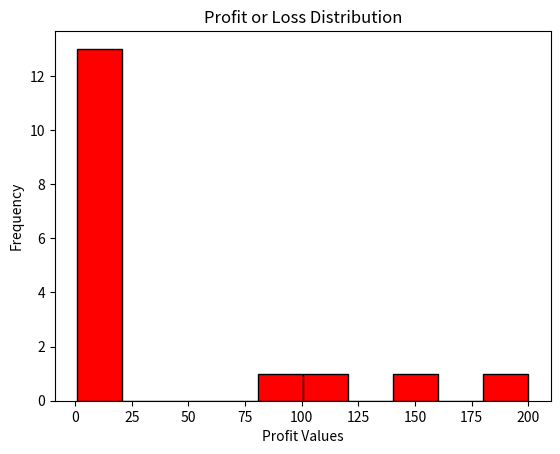
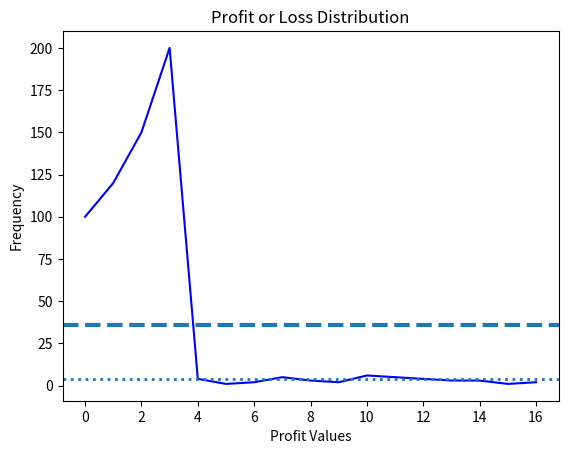

The script that saved these images, in order:
# -*- coding: utf-8 -*-
"""kurtosis.ipynb

Automatically generated by Colab.

Original file is located at
    https://colab.research.google.com/drive/18PeGtgOQ11Fhyo9Sl_FnrIlARwZ9jdI2
"""

import numpy as np
from scipy.stats import kurtosis as k
profits=([100,120,150,200,4,1,2,5,3,2,6,5,4,3,3,1,2])
kurto=k(profits,fisher=True)
kurto1=k(profits,fisher=False)
mean_value=np.mean(profits)
max_value=max(profits)
min_value=min(profits)
if(kurto>0):
    print("heavy tail more distribution")
    if(max_value-mean_value)>(mean_value-min_value):
        print("big profits")
    else:
        print("big loss")
elif(kurto<0):
    print("low tail less distribution and low profit/loss")
else:
    print("normal distribution and normal profit/loss")

import matplotlib.pyplot as plt
plt.hist(profits, color="red", edgecolor="black")
plt.title("Profit or Loss Distribution")
plt.xlabel("Profit Values")
plt.ylabel("Frequency")
plt.show()

mean_val=np.mean(profits)
median_val=np.median(profits)
mean_val

plt.plot(profits, color="blue")
plt.title("Profit or Loss Distribution")
plt.xlabel("Profit Values")
plt.ylabel("Frequency")
plt.axhline(mean_val, linestyle="--", linewidth=3)
plt.axhline(median_val, linestyle="dotted", linewidth=2)
plt.show()

import numpy as np
from scipy.stats import kurtosis as k

# Platykurtic data (values spread out evenly)
sales = [10, 12, 15, 18, 20, 23, 25, 27, 30]

kurto = k(sales, fisher=True)

print("Kurtosis Value =", kurto)

if kurto < 0:
    print("Platykurtic → Light tail, low variation")
else:
    print("Not Platykurtic")

import numpy as np
from scipy.stats import kurtosis as k

# Mesokurtic data (normal distribution-like)
heights = [10, 12, 14, 15, 16, 15, 14, 12, 10]
kurto = k(heights, fisher=True)

print("Kurtosis Value =", kurto)

# Since perfect 0 is rare, we check "close to zero"
if kurto < 0.1:
    print("Mesokurtic → Normal distribution")
else:
    print("Not Mesokurtic")
